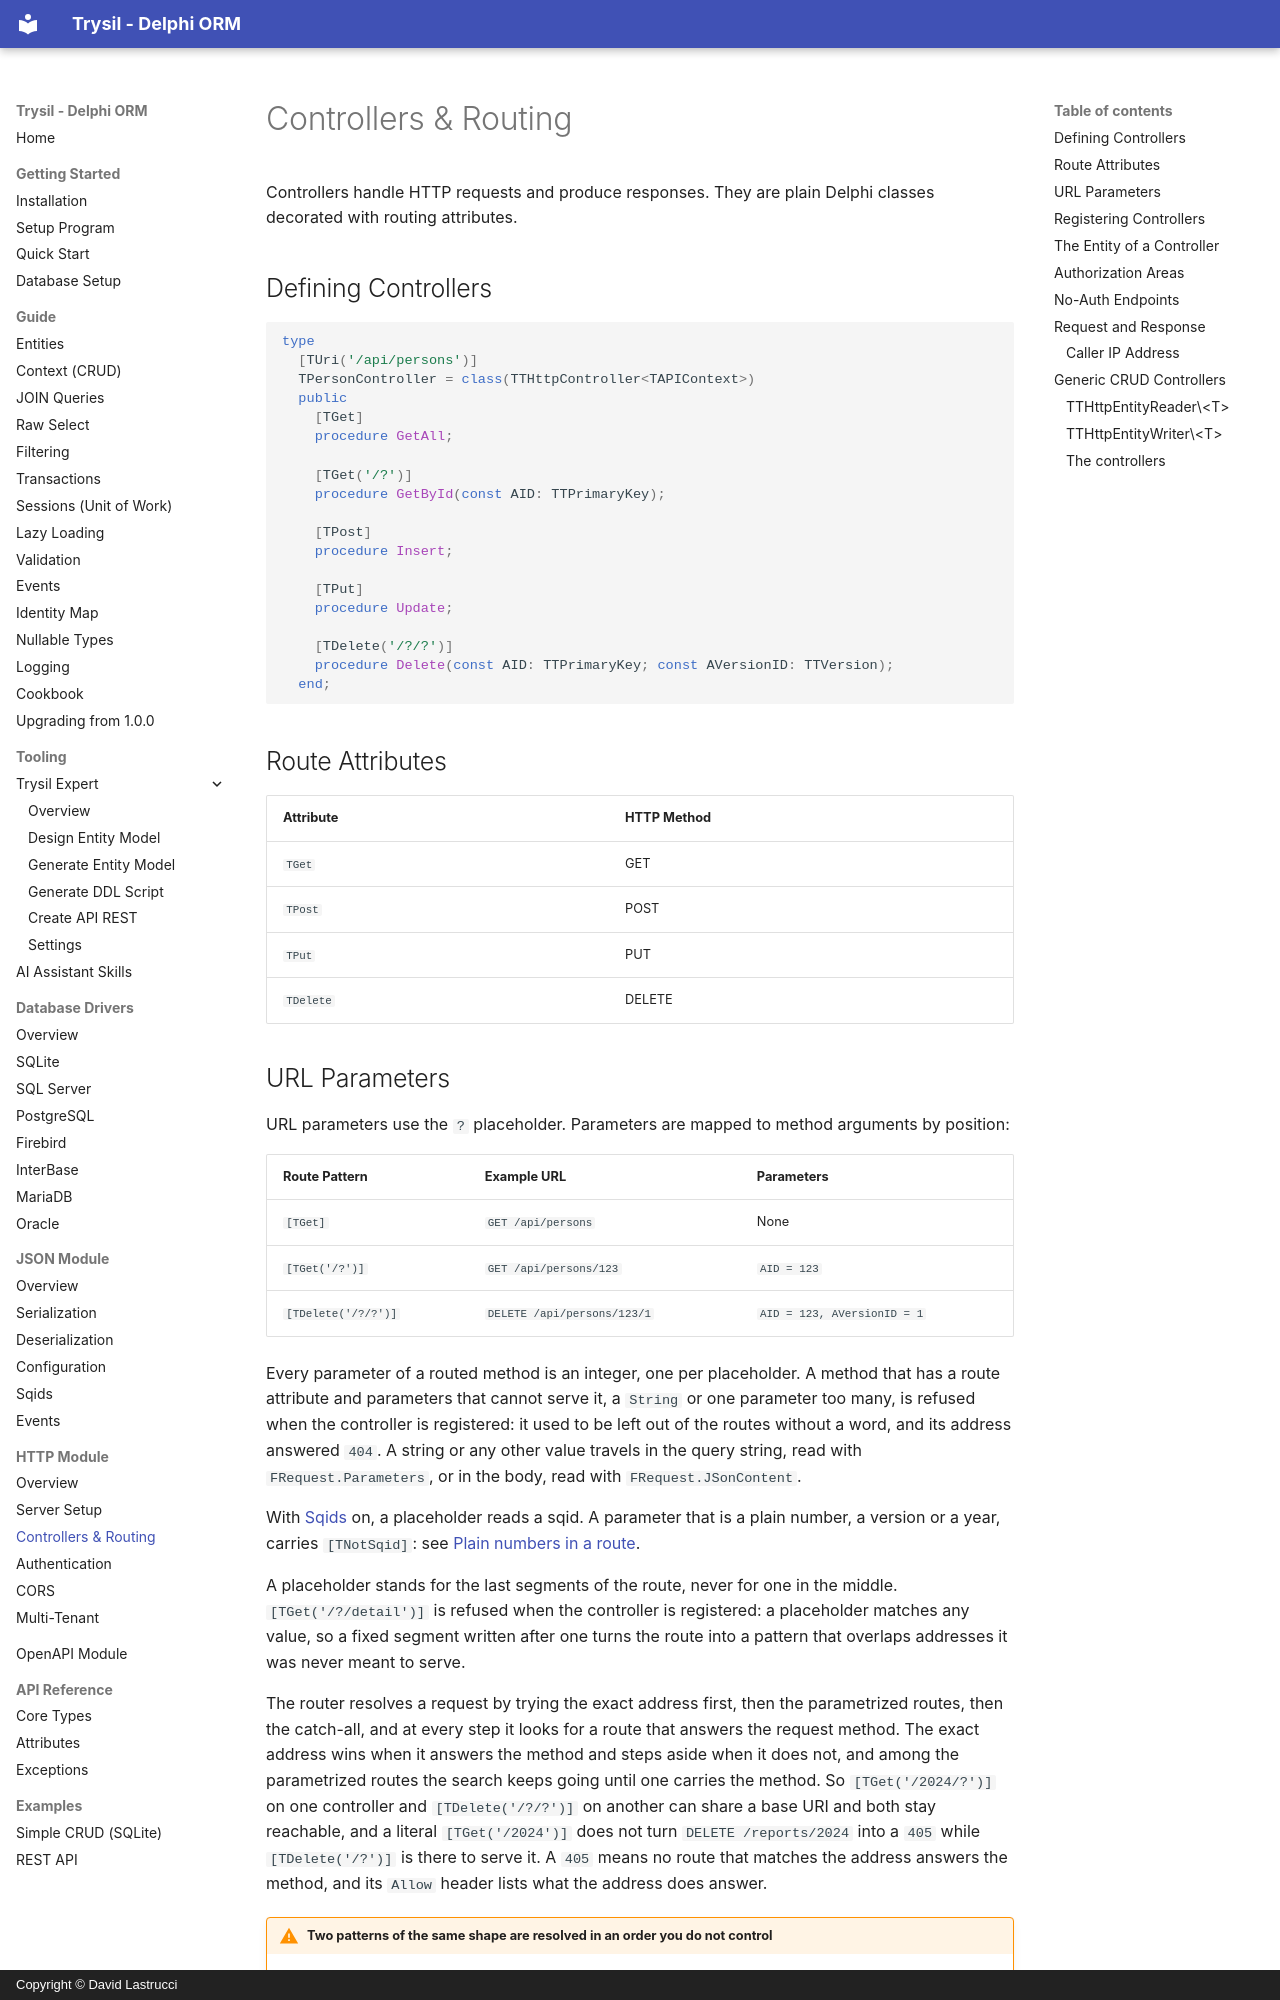

repository: davidlastrucci/Trysil · page: http/controllers/index.html · generator: mkdocs · copyright: Copyright © David Lastrucci

---
title: Controllers & Routing
---

# Controllers & Routing

Controllers handle HTTP requests and produce responses. They are plain Delphi classes decorated with routing attributes.

## Defining Controllers

```pascal
type
  [TUri('/api/persons')]
  TPersonController = class(TTHttpController<TAPIContext>)
  public
    [TGet]
    procedure GetAll;

    [TGet('/?')]
    procedure GetById(const AID: TTPrimaryKey);

    [TPost]
    procedure Insert;

    [TPut]
    procedure Update;

    [TDelete('/?/?')]
    procedure Delete(const AID: TTPrimaryKey; const AVersionID: TTVersion);
  end;
```

## Route Attributes

| Attribute | HTTP Method |
|---|---|
| `TGet` | GET |
| `TPost` | POST |
| `TPut` | PUT |
| `TDelete` | DELETE |
